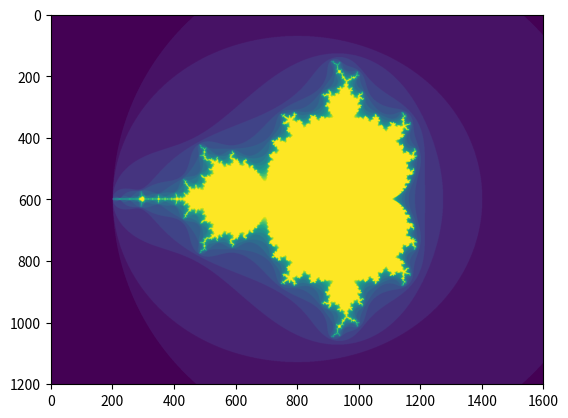
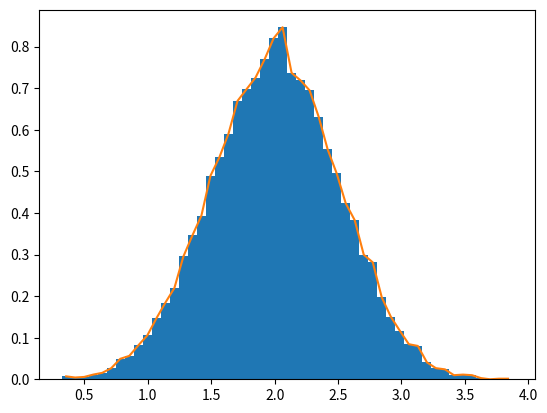

Write the Python code that produced these figures, in order.
import numpy as np

#!BASICS
#numpy arrays can be of n>= dimensions and each dimension is an axe (matrix n x n has 2 axis of length n). They are called ndarray.

#!ATTRIBUTES of ndarray
a = np.arange(15).reshape(3, 5) #arange forma un array di 15 elementi da 0 a 14 e  reshape trasforma quest'array in una matrice 3x5
print(a) #printing array

a.shape #(3, 5)
a.ndim # 2
a.dtype.name #'int64'
a.itemsize #8, ovvero 8 byte occupati da ogni elemento della matrice
a.size #15
type(a) #<class 'numpy.ndarray'>
b = np.array([1, 2, 3, 4]) #creazione array numpy
print(b) # [1, 2, 3, 4]
type(b) #<class 'numpy.ndarray'>

#!CREATE MATRIXES
matrix = np.array([(1, 2, 3, 4), (5, 6, 7, 8)]) #matrix 2x4, each parameter is a row
print(matrix)
#specifying types of elements in the matrix
complex_matrix = np.array([(1, 2), (1, 4)], dtype='complex')
print(complex_matrix) #[[1.+0.j 2.+0.j]
                      # [1.+0.j 4.+0.j]]

#create zero_matrix
zero_matrix = np.zeros((4, 4)) #4x4 full of zeros, default is float64
print(zero_matrix)

#create one_matrix
one_matrix = np.ones((4, 4), dtype=np.int16) #4x4 full of ones of int16
print(one_matrix)

#create random content in matrix (depend on state of memory in that moment)
random_matrix = np.empty((4, 4))
print(random_matrix)

#create random matrix with np.random
random_matrix = np.random.rand(2, 4)
print(random_matrix)

#generate values with fixed interval 
t = np.arange(0, 10, 0.2) #but the number of generated values can be unpredictable due to floating point number created
t1 = np.linspace(0, 10, 50) #50 numbers with the same distance between 0 and 10

#PRINTOPTIONS
big_matrix = np.arange(10000).reshape(100, 100)
print(big_matrix) #does not print entire matrix

import sys 
np.set_printoptions(threshold=sys.maxsize) 
#!print(big_matrix) prints entrie matrix

#!BASIC OPERATIONS
a = np.array([10, 20 ,30, 40])
b = np.arange(4)

c = a - b #difference of every eleemnt in the same position

d = a ** 2 #power of every element

e = 10 * np.sin(a) #operations to every element

f = a < 20 #array of True/False corresponding to the result of the operation for every element

product_elementwise = a * c #!is NOT matrix product, but the product element for element
matrix_product = a @ b #!matrix product (rows * columns)
matrix_product_2 = a.dot(b) #!matrix product (rows * columns)

#!MODIFYING THE EXISTING ARRAY
a += 2 #and so on for +, -, *, / ecc...

#operations between matrix follows an automatic UPCASTING

#!ARRAY METHODS
a = np.arange(16).reshape(4,4)
print(a)
sum_of_elements = a.sum() #consider all elements
min_element = a.min()
max_element = a.max()

sum_first_row  = a.sum(axis=0) #sum each column to obtain the sum of the each column as an array
print(sum_first_row)

min_of_each_row = a.min(axis=1) #min of each row as a numpy array

cumulative_sum = a.cumsum(axis=1) #cumulative sum along each row, in the last column we will obtain the sum of the corresponfing row
print(cumulative_sum)

#!UNIVERSAL FUNCTIONS
#they operate elementwise and produce an array as a result

A = np.arange(12).reshape(4, 3)

exp_matr = np.exp(A) #calcola e^el per ogni el (elemento)

sqrt_matr = np.sqrt(A) #radice

B = np.array([2., -1., 4.])

C = np.add(A, B) #somma come con operatore +

#!INDEXING, SLICING, ITERATING
#MONODIMENSIONAL
a = np.arange(10)
el = a[2] #take element in index 2, because a has 1 dimension
els = a[2:5] #like normal lists

a[0:8:2] = 0 #like normal lists, from 0 to 8 with step 2, we put 0
print(a)

a[::-1] #reversed

for el in a:
    print(el**(2/3.)) #normal, float operation

#MULTIDIMENSIONAL

def f(x, y):
    return 10 * x + y

b = np.fromfunction(f, (5, 4), dtype=int) #each element in position (i, j) becomes (10*i)+j, so the element in poisition (0,0) will become 1, in position (1,3) 13 and so on
print(b)

el = b[2,3] #el in position (2,3)

els = b[0:5, 1] #takes all second column (each element --> 0:5, from column 1)

els = b[:, 1] #equivalent

els = b[1:3, :] #from row 1 to 3 of each column (all rows 1 and 3)

#if we obmit an axe, its default value is :

first_row = b[0] #last_row is b[-1]
first_column = b[..., 0] #this operator is very useful when we have a lot of dimension instead of writing ':' for each of them
#'...' can also be present between more values

a = np.arange(1000000).reshape(10, 10, 10, 10, 10, 10) #6 dimensions
first = a[0, ...] #or only a[0]
third_something = a[4, ..., 5, :] #first and before_last


c = np.array([[[  0,  1,  2],  # a 3D array (two stacked 2D arrays)
               [ 10, 12, 13]], #in position c[0] we have the first 2d matrix, and in position c[1] we have the second, the other two dimension s are the normal dimensions of the matrixes
              [[100, 101, 102],
               [110, 112, 113]]])
c.shape # --> (2, 2, 3)
print(c[1, ...])  # same as c[1, :, :] or c[1], takes all the second matrix
print(c[..., 2])  # same as c[:, :, 2], for both matrixes, for all the rows (entire column), takes the third column [[2  13]
                                                                                                                   #[102 113]]
print('***********************************************\n\n')
#!ITERATING
a = np.arange(4).reshape(2,2) # 2D
for row in a:
    print(row)

b = np.arange(27).reshape(3,3,3) # 3D, 3 matrix 3x3
for matrix2d in b:
    print(matrix2d)         
 #[[0 1 2]
# [3 4 5]
# [6 7 8]]
#[[ 9 10 11]
# [12 13 14]
# [15 16 17]]
#[[18 19 20]
# [21 22 23]
# [24 25 26]]                                                                                        

for el in b.flat: #takes every element like a list
    print(el)
#0
#1
#2
#...
#26

a_flattered = a.ravel() #transformed in a 1d array

#!TRASPOSTA
a_transposed = a.T
print(a_transposed)

#!RESIZE
a = np.arange(4).reshape(2,2) #vista dopo l'arange, non un array vero e proprio, a non possiede i dati
a = a.copy() #ora possiede i dati
a.resize((3,3)) #reshape don't modify the array, just change the positions returning a new view on the array and if the reshap is not possible it raises an error
                    #!RESIZE instead, change the array itself and if there aren't eough eleemnets, it fills the voids with zeros or random numbers

#!RESHAPE with NOT ALL DIMENSIONS
b = a.reshape(3, -1) #where there is a -1 in reshape, the number of that dimension is automatically calculated

#!STACKING
random_array = np.floor(10 * np.random.random((2, 3))) #array casuale
random_array2 = np.floor(10 * np.random.random((2, 3))) #array casuale

stacked_vertical = np.vstack((a, b)) #uno sotto l'altro
stacked_horizontal = np.hstack((a,b)) #uno a fianco all'altro

a = np.array([4., 2.])
b = np.array([3., 8.])

column_stacked = np.column_stack((a, b)) #for 2D is equivalent to hstack, for 1D first transforms the array in a acolumn and then stack them together
# --> [[4., 3.],
     #[2., 8.]]

stacked_horizontal = np.hstack((a,b)) #uno a fianco all'altro
# --> [4., 2., 3., 8.]

#!TRANSFORMING 1D ARRAYS
from numpy import newaxis
a = np.array([1, 2, 3])
from_row_to_column = a[:, newaxis]


#!STACKING ALONG ONE AXIS
a = np.arange(9).reshape(3,3)
one_row = np.r_[a.ravel(), 0, 4]
print(one_row)

#!SPLITTING ARRAY
a = np.floor(10 * np.random.random((3, 3)))
print(a)

np.hsplit(a, 3) #splits a into 3 along horizontal axis, vsplit does it along vertical one
np.hsplit(a, (1,2)) #splits a after first (first split) and second (second split) columns

#!COPIES AND VIEWS

#NO COPY
a = np.array([1, 2, 3, 4])
b = a #b and a are two names for the same array, not a copy at all

def f(x):
    print(id(x))

print(id(a))
f(a) #same as above --> no copy

#VIEW
a = np.arange(9) # [0  1  2  3  4  5  6  7  8]
b = a.reshape(3, 3) #now b is a VIEW of the array generated by arange (a)

print(a is b) # --> False

b = a.view() #explicit view
print(b.base is a) #True --> base refers to the owner of data
b.flags.owndata # --> Flase

b[0] = 10 #a's data change
print(a) # [10  1  2  3  4  5  6  7  8]

#slicing an array returns a copy aswell
a = np.arange(9).reshape(3,3)
b = a[:, 2] #last column
print(b)
b[:] = 10 #all b's data equal to 10, it's a view of b, and changes b's data
print(b)

#!DEEP COPY
a = np.floor(10 * np.random.random((3, 3)))
b = a.copy() #exact copy of a,b n now owns this data, aswell as a, no view at all just an exact deep copy

#after copy we can release the original array if we don't need it anymore, so we release memory


#!INDEXING AND ARRAYS OF INDECES
a =  np.arange(12) ** 2 #array of squares of the first 12 numbers
i = np.array([2, 4, 6, 8]) #array of indices
b = a[i] #a's elements in everi index indicated by i

c = np.array([[2, 4],
             [6, 8]])
d = a[c] #same shape of c, but same values as b

#an example can be a palette of colors and an image refering to that colors

palette = np.array([[0, 0, 0],         # black
                    [255, 0, 0],       # red
                    [0, 255, 0],       # green
                    [0, 0, 255],       # blue
                    [255, 255, 255]])  # white
image = np.array([[0, 1, 2, 0],  # each value corresponds to a color in the palette
                  [0, 3, 4, 0]])

palette[image] #takes value from palette in indexes indicated by image, and creates two array inside
#array([[[  0,   0,   0],
 #       [255,   0,   0],
  #      [  0, 255,   0],
   #     [  0,   0, 255]],
#
 #      [[  0,   0,   0],
  #      [  0,   0, 255],
   #     [255, 255, 255],
    #    [  0,   0,   0]]])

#INDEXES IN MORE THAN ONE DIMENSION
a = np.arange(12).reshape(3, 4)
i = np.array([[0, 1],  # indices for the first dim of `a`
              [1, 2]])
j = np.array([[2, 1],  # indices for the second dim
              [3, 3]])

b = a[i,j] #takes the element (0,2) of a and puts it in (0,0) of b and so on...

b = a[:, j] ##every element in the column specified by j is inserted in every row of b, in the column specified by the j'index
#array([[[ 2,  1],
 #       [ 3,  3]], --> first row of a, elements from column specified by j (so 2,1,3,3)
#
 #      [[ 6,  5], --> second row of a
  #      [ 7,  7]],
#
 #      [[10,  9], --> third row of a
  #      [11, 11]]])

#EQUIVALENCES
a[i, j] 
#is the same of
a[(i, j)]
#but id s different from
#a[[i, j]] #this will take all elemnts from the rows specified in i and j

#!FIND MAXIMUMS
time = np.linspace(20, 145, 5) #5 elements
data = np.sin(np.arange(20)).reshape(4, 5)

#INDEX(row) OF MAXIMUM FOR EVERY COLUMN
ind = data.argmax(axis=0)

time_max = time[ind] #time corresponding to the max (simulation)
data_max = data[ind, range(data.shape[1])] #data.shape[1] is the number of columns (5), ind is the row in which there is the maximum for the corresponfing column (in order 0, 1, 2 eccc...)
#or data.max(axis=0) takes the maximum for every column 
np.all(data_max == data.max(axis=0)) #se vogliamo solo un valore True/False usiamo np.all, se vogliamo una matrice di booleani facciamo uguaglianza semplice

#ARRAY AS A TARGET INDEX
a = np.floor(10 * np.random.random((5,5)))
a[[[2,3],[3,3]]] += 1 #takes all elements in row 2 and 3 (3 three times, but the operation will only be performed once) and add 1 to display in the same form of i and j

#!BOOLEAN INDEXING
a = np.arange(12).reshape(3, 4)
b = a < 4 #boolean array of the same form of a
c = a[b] #array 1D with the elements taken from a, in the positions corresponfing to True in b

#ESAMPLE OF BOOLEAN INDEXING APPLICATION (display mandelbrot set)
import matplotlib.pyplot as plt
def mandelbrot(h, w, maxit=20, r=2):
    """Returns an image of the Mandelbrot fractal of size (h,w)."""
    x = np.linspace(-2.5, 1.5, 4*h+1)
    y = np.linspace(-1.5, 1.5, 3*w+1)
    A, B = np.meshgrid(x, y)
    C = A + B*1j
    z = np.zeros_like(C)
    divtime = maxit + np.zeros(z.shape, dtype=int)
    for i in range(maxit):
        z = z**2 + C
        diverge = abs(z) > r                    # who is diverging
        div_now = diverge & (divtime == maxit)  # who is diverging now
        divtime[div_now] = i                    # note when
        z[diverge] = r                          # avoid diverging too much
    return divtime
plt.clf()
plt.imshow(mandelbrot(400, 400))
plt.show()

#!THE ix_() FUNCTION
#it is useful to calculate operations for every possible combinations of elements inside the arrays
#normal operations between arrays are elementwise, so for each element in the SAME position
#but now we want to perform these operations for every couple of elements (if we have two arrays), not only the couples defined by the elements in the same indexes

a = np.array([2, 3, 4, 5])
b = np.array([8, 5, 4])
c = np.array([5, 4, 6, 8 ,3])

ax, bx, cx = np.ix_(a, b, c) #transform each element in an array 2D, so each array will be 3D
print(ax.shape, bx.shape, cx.shape) # --> (4, 1, 1) (1, 3, 1) (1, 1, 5)

result = ax + bx * cx #not elementwise, but for each triplet
print(result)

#!STRUCTURED ARRAYS

x = np.array([('Rex', 9, 81.0), ('Fido', 3, 40.0)], dtype=[('name', 'U10'), ('age', 'i4'), ('weight', 'f4')])
#accessing an entry
x[0]

#accessing all elements of a single field
x['age']

#SPECIFYING DTYPES of arrays

#1 list of tuples
np.dtype([('x', 'f4'), ('y', np.float32), ('z', 'f4', (2, 2))])

#2 string of comma-separated dtype specifiations
np.dtype('i8, f4, S3') #fieldname would be default, so f0, f1, f2 and so on

#dictionary of field parameters arrays
np.dtype({'names': ['col1', 'col2'], 'formats': ['i4', 'f4']}) # ‘offsets’, ‘itemsize’, ‘aligned’ and ‘titles’ are optional

#!HISTOGRAMS
# Build a vector of 10000 normal deviates with variance 0.5^2 and mean 2
plt.figure(2)
mu, sigma = 2, 0.5
v = np.random.normal(mu, sigma, 10000)
#build a normalized histogram with 50 bins and plots automatically
plt.hist(v, bins=50, density=True)

# Compute the histogram but we have to plot manually
(n, bins) = np.histogram(v, bins=50, density=True)  # NumPy version (no plot)
plt.plot(.5 * (bins[1:] + bins[:-1]), n)
plt.show()